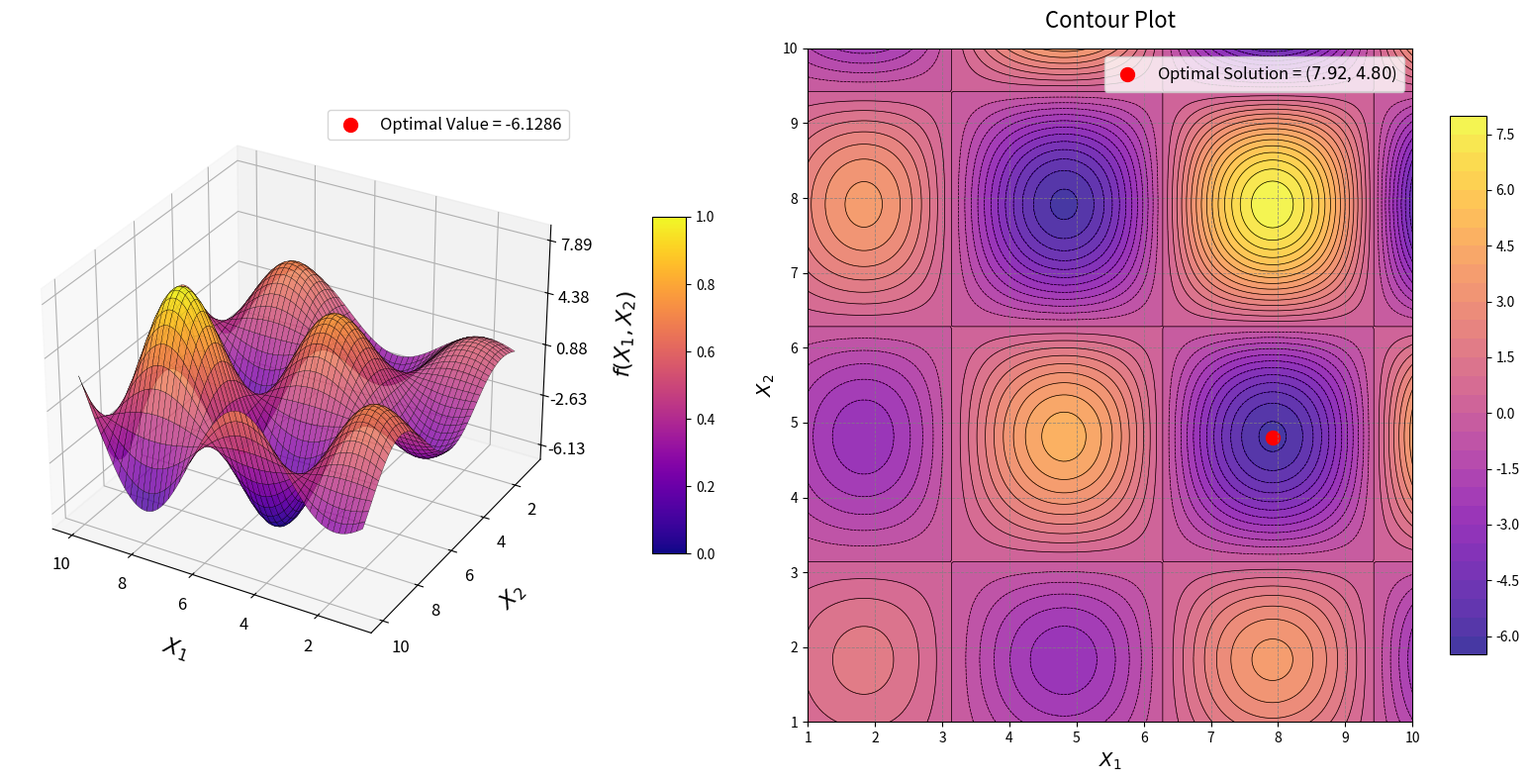

Write Python code to recreate this figure.
# import numpy as np
# import matplotlib.pyplot as plt
# from mpl_toolkits.mplot3d import Axes3D
# from matplotlib import cm
#
# # Define the Alpine 2 Function
# def alpine_2_function(x1, x2):
#     return np.sqrt(x1) * np.sin(x1) * np.sqrt(x2) * np.sin(x2)
#
# # Generate grid
# x1_vals = np.linspace(1, 10, 200)
# x2_vals = np.linspace(1, 10, 200)
# X1, X2 = np.meshgrid(x1_vals, x2_vals)
# Z = alpine_2_function(X1, X2)
#
# # Create figure
# fig = plt.figure(figsize=(16, 8))
#
# # 3D Surface plot
# ax1 = fig.add_subplot(121, projection='3d')
# surf = ax1.plot_surface(
#     X1, X2, Z, cmap=cm.plasma, edgecolor='k', linewidth=0.2, antialiased=True, alpha=0.8
# )
#
# # Adjust axes labels
# ax1.set_xlabel("$X_1$", labelpad=15, fontsize=16)
# ax1.set_ylabel("$X_2$", labelpad=15, fontsize=16)
# ax1.set_zlabel("$f(X_1, X_2)$", labelpad=15, fontsize=16)
# ax1.tick_params(axis='x', labelsize=12)
# ax1.tick_params(axis='y', labelsize=12)
# ax1.tick_params(axis='z', labelsize=12)
#
# # Z-axis scaling
# z_min, z_max = Z.min(), Z.max()
# ax1.set_zticks(np.linspace(z_min, z_max, 5))
#
# # Add color bar
# fig.colorbar(cm.ScalarMappable(cmap=cm.plasma), ax=ax1, shrink=0.5, aspect=10, pad=0.1)
# ax1.view_init(elev=30, azim=120)
#
# # Contour Plot
# ax2 = fig.add_subplot(122)
# contour = ax2.contourf(X1, X2, Z, levels=30, cmap=cm.plasma, alpha=0.8)
# contour_lines = ax2.contour(X1, X2, Z, levels=30, colors='k', linewidths=0.5)
# fig.colorbar(contour, ax=ax2, shrink=0.8, aspect=15)
#
# # Axes labels and grid
# ax2.set_xlabel("$X_1$", fontsize=14)
# ax2.set_ylabel("$X_2$", fontsize=14)
# ax2.grid(color='gray', linestyle='--', linewidth=0.6, alpha=0.8)
# ax2.set_title("Contour Plot", fontsize=16, pad=15)
#
# plt.tight_layout()
# plt.show()




#=======================================================================================================================
import numpy as np
import matplotlib.pyplot as plt
from mpl_toolkits.mplot3d import Axes3D
from matplotlib import cm

# Define the Alpine 2 Function
def alpine_2_function(x1, x2):
    return (np.sqrt(x1) * np.sin(x1)) * (np.sqrt(x2) * np.sin(x2))

# Generate grid (Domain for Alpine 2 is typically [1, 10])
x1_vals = np.linspace(1, 10, 200)
x2_vals = np.linspace(1, 10, 200)
X1, X2 = np.meshgrid(x1_vals, x2_vals)
Z = alpine_2_function(X1, X2)

# Optimal solution (Dynamically finding the minimum on the generated grid)
min_idx = np.unravel_index(np.argmin(Z, axis=None), Z.shape)
optimal_x1 = X1[min_idx]
optimal_x2 = X2[min_idx]
optimal_z = Z[min_idx]

# Create figure
fig = plt.figure(figsize=(16, 8))

# 3D Surface plot
ax1 = fig.add_subplot(121, projection='3d')
surf = ax1.plot_surface(
    X1, X2, Z, cmap=cm.plasma, edgecolor='k', linewidth=0.2, antialiased=True, alpha=0.8
)

# Adjust axes labels
ax1.set_xlabel("$X_1$", labelpad=15, fontsize=16)
ax1.set_ylabel("$X_2$", labelpad=15, fontsize=16)
ax1.set_zlabel("$f(X_1, X_2)$", labelpad=15, fontsize=16)
ax1.tick_params(axis='x', labelsize=12)
ax1.tick_params(axis='y', labelsize=12)
ax1.tick_params(axis='z', labelsize=12)

# Z-axis scaling
z_min, z_max = Z.min(), Z.max()
ax1.set_zticks(np.linspace(z_min, z_max, 5))

# Optimal solution point
ax1.scatter(optimal_x1, optimal_x2, optimal_z, color='red', s=100, label=f'Optimal Value = {optimal_z:.4f}')
ax1.legend(loc='upper right', fontsize=12)
ax1.view_init(elev=30, azim=120)

# Add color bar
fig.colorbar(cm.ScalarMappable(cmap=cm.plasma), ax=ax1, shrink=0.5, aspect=10, pad=0.1)

# Contour Plot
ax2 = fig.add_subplot(122)
contour = ax2.contourf(X1, X2, Z, levels=30, cmap=cm.plasma, alpha=0.8)
contour_lines = ax2.contour(X1, X2, Z, levels=30, colors='k', linewidths=0.5)
fig.colorbar(contour, ax=ax2, shrink=0.8, aspect=15)

# Mark optimal solution
ax2.scatter(optimal_x1, optimal_x2, color='red', s=100, label=f'Optimal Solution = (${optimal_x1:.2f}$, ${optimal_x2:.2f}$)')
ax2.legend(loc='upper right', fontsize=12)

# Axes labels and grid
ax2.set_xlabel("$X_1$", fontsize=14)
ax2.set_ylabel("$X_2$", fontsize=14)
ax2.grid(color='gray', linestyle='--', linewidth=0.6, alpha=0.8)
ax2.set_title("Contour Plot", fontsize=16, pad=15)

plt.tight_layout()
plt.show()
